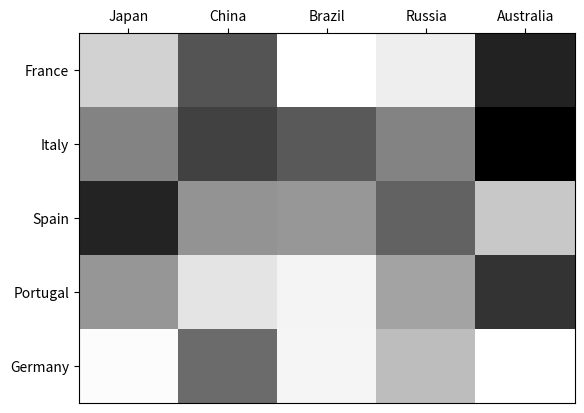

Here is the Python script that generated this plot:
import numpy as np
import matplotlib.pyplot as plt

# 2组数据集
group1 = ['France', 'Italy', 'Spain', 'Portugal', 'Germany'] 
group2 = ['Japan', 'China', 'Brazil', 'Russia', 'Australia']

# 随机值
data = np.random.rand(5, 5)

fig, ax = plt.subplots()

# 创建热力图
heatmap = ax.pcolor(data, cmap=plt.cm.gray)

# 坐标轴位置
ax.set_xticks(np.arange(data.shape[0]) + 0.5, minor=False)
ax.set_yticks(np.arange(data.shape[1]) + 0.5, minor=False)

# 显示为表 
ax.invert_yaxis()
ax.xaxis.tick_top()

# 加标签
ax.set_xticklabels(group2, minor=False)
ax.set_yticklabels(group1, minor=False)

plt.show()
